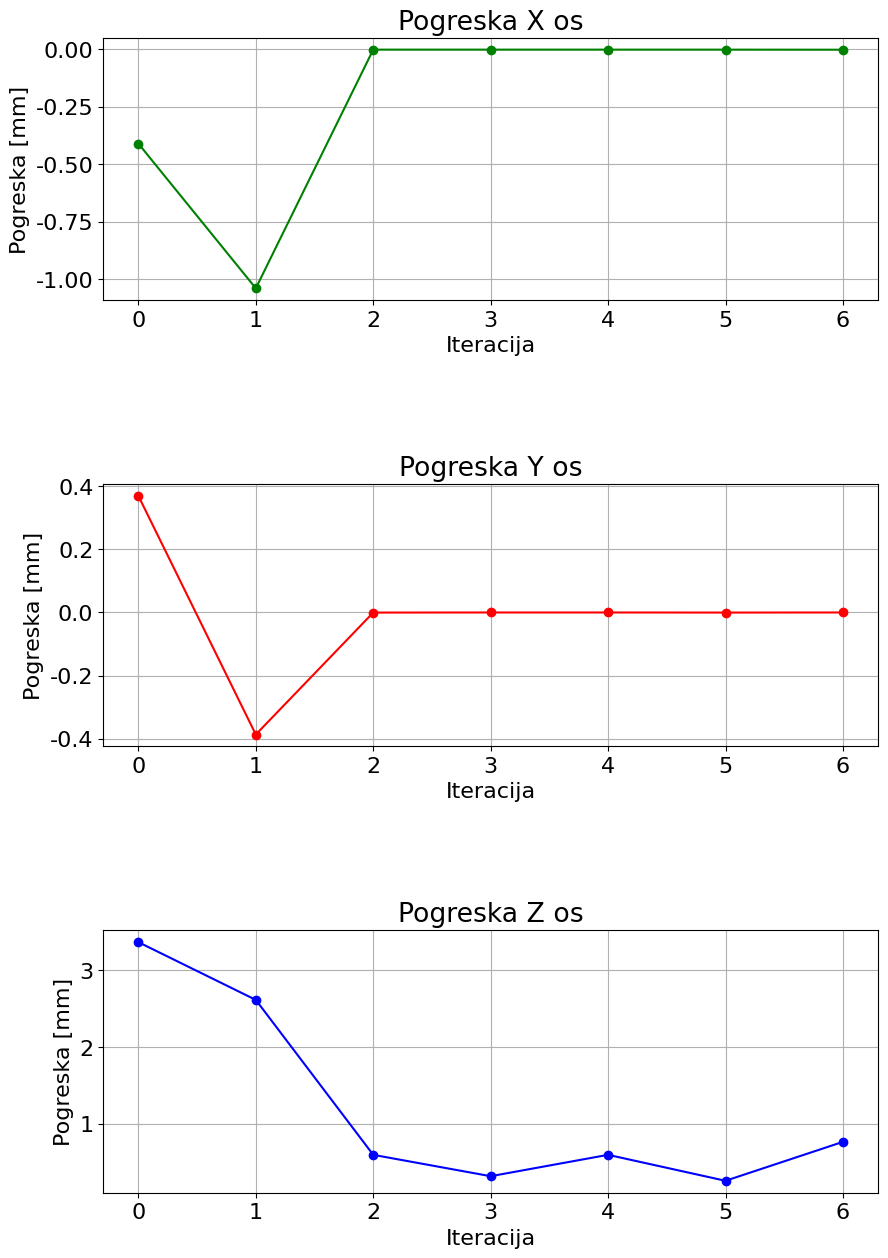

Source code (Python):

import matplotlib.pyplot as plt
import pandas as pd

# Update font properties
plt.rcParams.update({
    'font.family': 'serif',
    'font.serif': 'Times New Roman',
    'font.size': 16
})

# Creating a DataFrame with the new data
data = {
    "Center pixels": ["(617, 467)", "(613, 467)",
                      "(612, 468)", "(612, 468)", "(612, 467)", "(612, 467)", "(613, 467)"],
    "greska_x (mm)": [-0.40999,-1.04018, -0.000877518, -0.000853798, -0.000877532, -0.000901346, -0.00117158],
    "greska_y (mm)": [0.36877,-0.386826, -0.000630662, -0.000335038, -0.000324651, -0.000620477, -0.000329856],
    "greska_z (mm)": [3.3687,2.6152, 0.593204, 0.31433, 0.593212, 0.254442, 0.762398]
}

# Creating a DataFrame
df = pd.DataFrame(data)

# Creating subplots to visualize the new data
fig, axs = plt.subplots(3, 1, figsize=(10, 15))

# Plotting greska_x (mm)
axs[0].plot(range(len(df["greska_x (mm)"])), df["greska_x (mm)"], marker='o', color='green')
axs[0].set_title('Pogreska X os')
axs[0].set_xlabel('Iteracija')
axs[0].set_ylabel('Pogreska [mm]')
axs[0].grid(True)

# Plotting greska_y (mm)
axs[1].plot(range(len(df["greska_y (mm)"])), df["greska_y (mm)"], marker='o', color='red')
axs[1].set_title('Pogreska Y os')
axs[1].set_xlabel('Iteracija')
axs[1].set_ylabel('Pogreska [mm]')
axs[1].grid(True)

# Plotting greska_z (mm)
axs[2].plot(range(len(df["greska_z (mm)"])), df["greska_z (mm)"], marker='o', color='blue')
axs[2].set_title('Pogreska Z os')
axs[2].set_xlabel('Iteracija')
axs[2].set_ylabel('Pogreska [mm]')
axs[2].grid(True)

plt.subplots_adjust(hspace=0.7)
plt.show()
